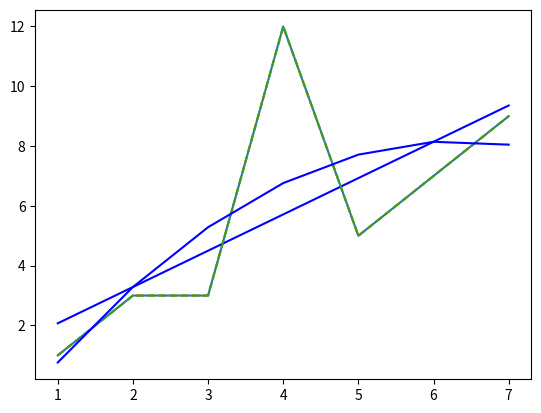

Recreate this plot in Python.
import numpy as np
import matplotlib.pyplot as plt
x=np.arange(1,8)
y=[1,3,3,12,5,7,9]
plt.plot(x,y)
plt.show()
slope,intercept=np.polyfit(x,y,1) #1代表1次方
print(slope,intercept)
y1=[slope*i+intercept for i in x]
plt.plot(x,y,'--')
plt.plot(x,y1,'b')
plt.show()
slope1,slope2,intercept=np.polyfit(x,y,2) #2代表2次方
print(slope1,slope2,intercept)
y1=[slope1*i**2+slope2*i+intercept for i in x]
plt.plot(x,y,'--')
plt.plot(x,y1,'b')
plt.show()
